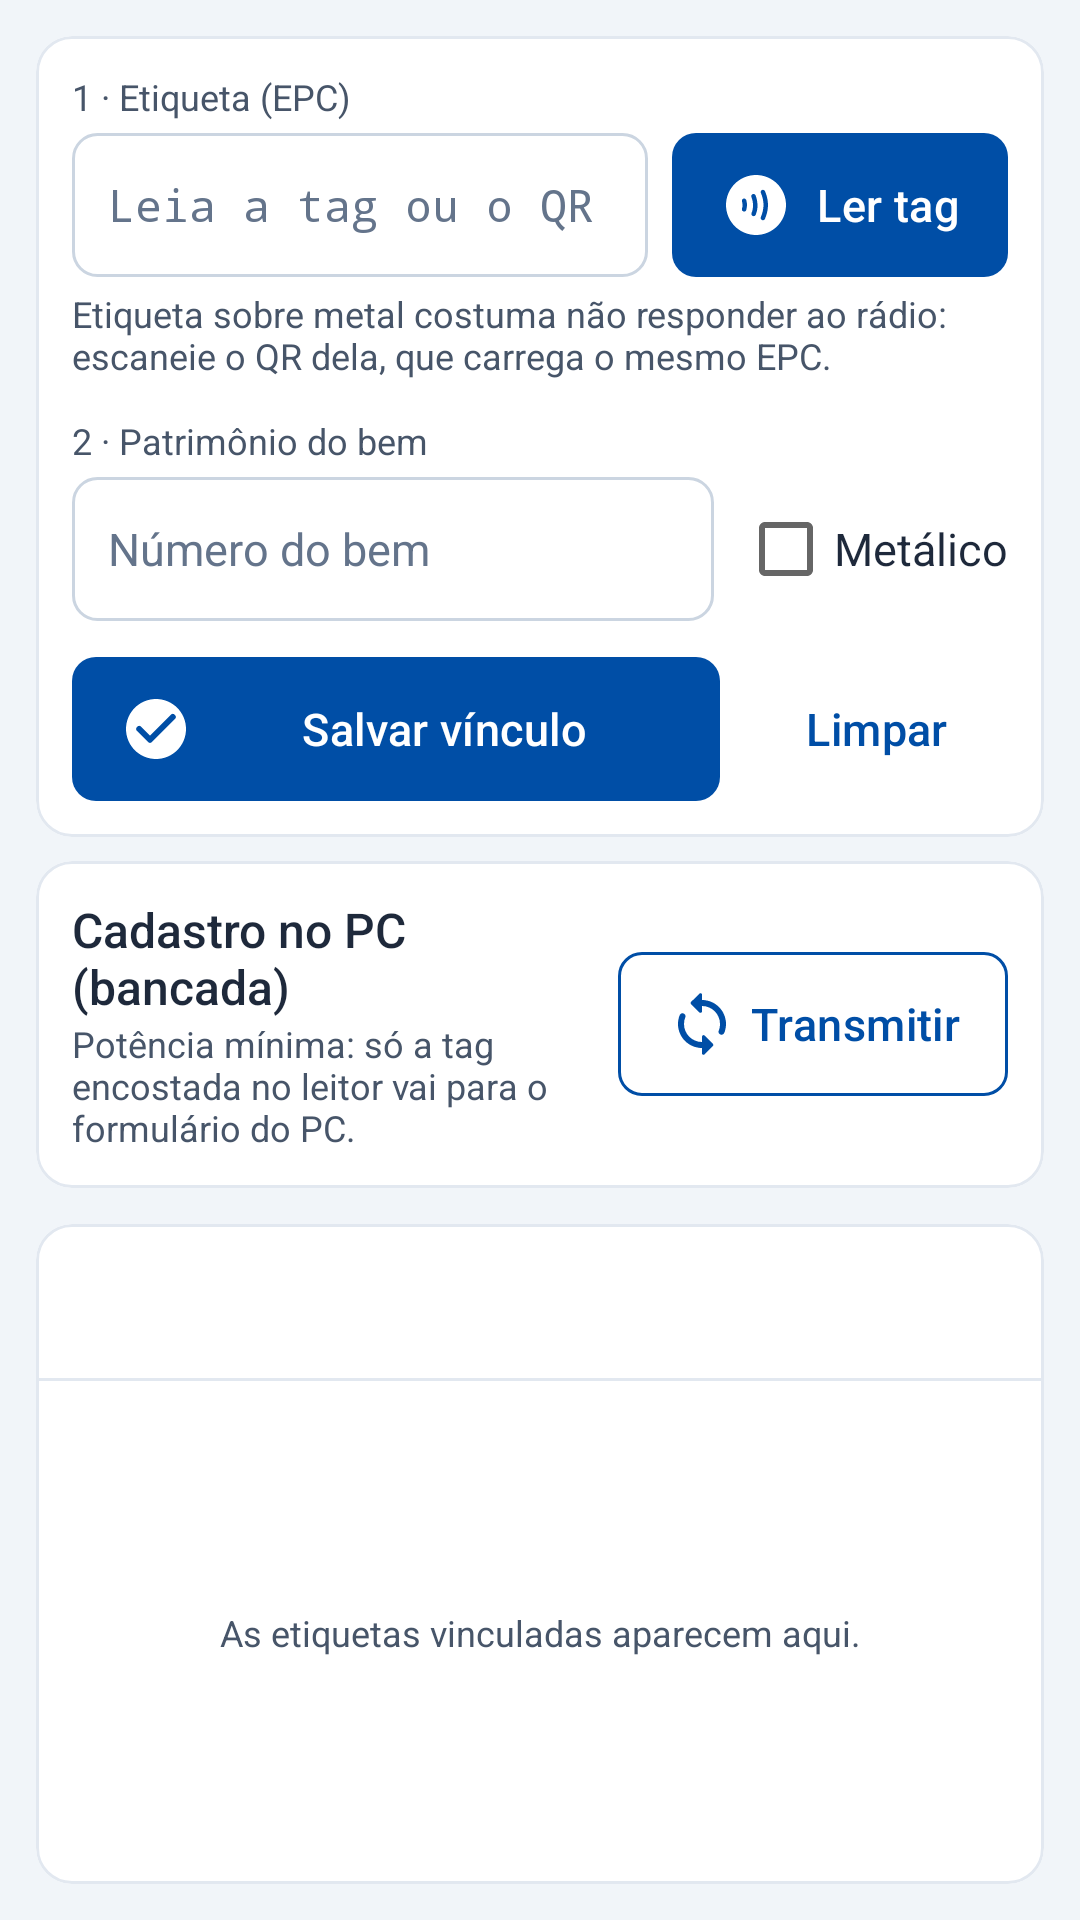

Reconstruct the res/layout file that produces this screen, plus the resources it refers to.
<!-- AndroidManifest.xml: application theme AppTheme -->
<!-- res/layout/activity_etiquetagem.xml -->
<?xml version="1.0" encoding="utf-8"?>
<LinearLayout xmlns:android="http://schemas.android.com/apk/res/android"
    xmlns:app="http://schemas.android.com/apk/res-auto"
    android:layout_width="match_parent"
    android:layout_height="match_parent"
    android:background="@color/fundo"
    android:descendantFocusability="beforeDescendants"
    android:focusableInTouchMode="true"
    android:orientation="vertical">

    
    <com.google.android.material.card.MaterialCardView
        style="@style/Widget.Fiea.Card"
        android:layout_width="match_parent"
        android:layout_height="wrap_content"
        android:layout_marginStart="@dimen/espaco_12"
        android:layout_marginTop="@dimen/espaco_12"
        android:layout_marginEnd="@dimen/espaco_12"
        app:contentPadding="@dimen/espaco_12">

        <LinearLayout
            android:layout_width="match_parent"
            android:layout_height="wrap_content"
            android:orientation="vertical">

            <TextView
                style="@style/Widget.Fiea.Rotulo"
                android:labelFor="@+id/et_epc"
                android:text="@string/lblEpc" />

            <LinearLayout
                android:layout_width="match_parent"
                android:layout_height="wrap_content"
                android:gravity="center_vertical"
                android:orientation="horizontal">

                <EditText
                    android:id="@+id/et_epc"
                    style="@style/Widget.Fiea.Campo"
                    android:layout_width="0dp"
                    android:layout_weight="1"
                    android:fontFamily="monospace"
                    android:hint="@string/hintEpc"
                    android:imeOptions="actionNext"
                    android:inputType="textCapCharacters|textNoSuggestions"
                    android:maxLines="1"
                    android:singleLine="true" />

                <com.google.android.material.button.MaterialButton
                    android:id="@+id/BtLerTag"
                    style="@style/Widget.Fiea.Botao"
                    android:layout_width="wrap_content"
                    android:layout_height="wrap_content"
                    android:layout_marginStart="@dimen/espaco_8"
                    android:text="@string/btLerTag"
                    app:icon="@drawable/ic_contactless" />
            </LinearLayout>

            <TextView
                android:layout_width="match_parent"
                android:layout_height="wrap_content"
                android:layout_marginTop="@dimen/espaco_4"
                android:text="@string/dicaQr"
                android:textAppearance="@style/TextAppearance.Fiea.Legenda" />

            <TextView
                style="@style/Widget.Fiea.Rotulo"
                android:layout_marginTop="@dimen/espaco_12"
                android:labelFor="@+id/et_patrimonio"
                android:text="@string/lblPatrimonio" />

            <LinearLayout
                android:layout_width="match_parent"
                android:layout_height="wrap_content"
                android:gravity="center_vertical"
                android:orientation="horizontal">

                <EditText
                    android:id="@+id/et_patrimonio"
                    style="@style/Widget.Fiea.Campo"
                    android:layout_width="0dp"
                    android:layout_weight="1"
                    android:hint="@string/hintPatrimonio"
                    android:imeOptions="actionDone"
                    android:inputType="textNoSuggestions"
                    android:maxLines="1"
                    android:singleLine="true" />

                <CheckBox
                    android:id="@+id/cb_metalico"
                    android:layout_width="wrap_content"
                    android:layout_height="wrap_content"
                    android:layout_marginStart="@dimen/espaco_8"
                    android:minHeight="@dimen/alvo_toque"
                    android:text="@string/lblMetalico"
                    android:textColor="@color/texto_primario"
                    android:textSize="15sp" />
            </LinearLayout>

            <LinearLayout
                android:layout_width="match_parent"
                android:layout_height="wrap_content"
                android:layout_marginTop="@dimen/espaco_12"
                android:orientation="horizontal">

                <com.google.android.material.button.MaterialButton
                    android:id="@+id/BtSalvarPar"
                    style="@style/Widget.Fiea.Botao"
                    android:layout_width="0dp"
                    android:layout_height="wrap_content"
                    android:layout_weight="1"
                    android:text="@string/btSalvarPar"
                    app:icon="@drawable/ic_check_circle" />

                <com.google.android.material.button.MaterialButton
                    android:id="@+id/BtLimparPar"
                    style="@style/Widget.Fiea.Botao.Texto"
                    android:layout_width="wrap_content"
                    android:layout_height="wrap_content"
                    android:layout_marginStart="@dimen/espaco_8"
                    android:text="@string/btLimparPar" />
            </LinearLayout>
        </LinearLayout>
    </com.google.android.material.card.MaterialCardView>

    
    <com.google.android.material.card.MaterialCardView
        style="@style/Widget.Fiea.Card"
        android:layout_width="match_parent"
        android:layout_height="wrap_content"
        android:layout_marginStart="@dimen/espaco_12"
        android:layout_marginTop="@dimen/espaco_8"
        android:layout_marginEnd="@dimen/espaco_12"
        app:contentPadding="@dimen/espaco_12">

        <LinearLayout
            android:layout_width="match_parent"
            android:layout_height="wrap_content"
            android:gravity="center_vertical"
            android:orientation="horizontal">

            <LinearLayout
                android:layout_width="0dp"
                android:layout_height="wrap_content"
                android:layout_marginEnd="@dimen/espaco_8"
                android:layout_weight="1"
                android:orientation="vertical">

                <TextView
                    android:layout_width="wrap_content"
                    android:layout_height="wrap_content"
                    android:text="@string/tituloBancada"
                    android:textAppearance="@style/TextAppearance.Fiea.Subtitulo" />

                <TextView
                    android:layout_width="wrap_content"
                    android:layout_height="wrap_content"
                    android:text="@string/dicaBancada"
                    android:textAppearance="@style/TextAppearance.Fiea.Legenda" />
            </LinearLayout>

            
            <com.google.android.material.button.MaterialButton
                android:id="@+id/btn_transmitir_pc"
                style="@style/Widget.Fiea.Botao.Secundario"
                android:layout_width="wrap_content"
                android:layout_height="wrap_content"
                android:text="@string/btTransmitirPc"
                app:icon="@drawable/ic_sync" />
        </LinearLayout>
    </com.google.android.material.card.MaterialCardView>

    
    <com.google.android.material.card.MaterialCardView
        style="@style/Widget.Fiea.Card"
        android:layout_width="match_parent"
        android:layout_height="0dp"
        android:layout_margin="@dimen/espaco_12"
        android:layout_weight="1"
        app:contentPadding="0dp">

        <LinearLayout
            android:layout_width="match_parent"
            android:layout_height="match_parent"
            android:orientation="vertical">

            <LinearLayout
                android:layout_width="match_parent"
                android:layout_height="wrap_content"
                android:orientation="vertical"
                android:paddingStart="@dimen/espaco_16"
                android:paddingTop="@dimen/espaco_8"
                android:paddingEnd="@dimen/espaco_16"
                android:paddingBottom="@dimen/espaco_8">

                <TextView
                    android:id="@+id/tv_etiq_status"
                    android:layout_width="match_parent"
                    android:accessibilityLiveRegion="polite"
                    android:layout_height="wrap_content"
                    android:fontFamily="sans-serif-medium"
                    android:textAppearance="@style/TextAppearance.Fiea.Corpo" />

                <TextView
                    android:id="@+id/tv_etiq_arquivo"
                    android:layout_width="match_parent"
                    android:layout_height="wrap_content"
                    android:ellipsize="middle"
                    android:maxLines="1"
                    android:textAppearance="@style/TextAppearance.Fiea.Legenda" />
            </LinearLayout>

            <View
                android:layout_width="match_parent"
                android:layout_height="1dp"
                android:background="@color/contorno" />

            <FrameLayout
                android:layout_width="match_parent"
                android:layout_height="0dp"
                android:layout_weight="1">

                <ListView
                    android:id="@+id/lv_pares"
                    android:layout_width="match_parent"
                    android:layout_height="match_parent"
                    android:divider="@color/contorno"
                    android:dividerHeight="1dp" />

                <TextView
                    android:id="@+id/tv_pares_vazio"
                    android:layout_width="match_parent"
                    android:layout_height="match_parent"
                    android:gravity="center"
                    android:padding="@dimen/espaco_24"
                    android:text="@string/paresVazio"
                    android:textAppearance="@style/TextAppearance.Fiea.Legenda" />
            </FrameLayout>
        </LinearLayout>
    </com.google.android.material.card.MaterialCardView>

</LinearLayout>
<!-- resources referenced by this layout -->
<resources>
  <color name="contorno">#E2E8F0</color>
  <color name="fundo">#F1F5F9</color>
  <color name="texto_primario">#1E293B</color>
  <dimen name="alvo_toque">48dp</dimen>
  <dimen name="espaco_12">12dp</dimen>
  <dimen name="espaco_16">16dp</dimen>
  <dimen name="espaco_24">24dp</dimen>
  <dimen name="espaco_4">4dp</dimen>
  <dimen name="espaco_8">8dp</dimen>
  <string name="btLerTag">Ler tag</string>
  <string name="btLimparPar">Limpar</string>
  <string name="btSalvarPar">Salvar vínculo</string>
  <string name="btTransmitirPc">Transmitir</string>
  <string name="dicaBancada">Potência mínima: só a tag encostada no leitor vai para o formulário do PC.</string>
  <string name="dicaQr">Etiqueta sobre metal costuma não responder ao rádio: escaneie o QR dela, que carrega o mesmo EPC.</string>
  <string name="hintEpc">Leia a tag ou o QR</string>
  <string name="hintPatrimonio">Número do bem</string>
  <string name="lblEpc">1 · Etiqueta (EPC)</string>
  <string name="lblMetalico">Metálico</string>
  <string name="lblPatrimonio">2 · Patrimônio do bem</string>
  <string name="paresVazio">As etiquetas vinculadas aparecem aqui.</string>
  <string name="tituloBancada">Cadastro no PC (bancada)</string>
  <style name="TextAppearance.Fiea.Corpo" />
  <style name="TextAppearance.Fiea.Legenda">
          <item name="android:textSize">12sp</item>
          <item name="android:textColor">@color/texto_secundario</item>
      </style>
  <style name="TextAppearance.Fiea.Subtitulo">
          <item name="android:textSize">16sp</item>
          <item name="android:fontFamily">sans-serif-medium</item>
      </style>
  <style name="Widget.Fiea.Rotulo" parent="">
          <item name="android:layout_width">wrap_content</item>
          <item name="android:layout_height">wrap_content</item>
          <item name="android:layout_marginBottom">@dimen/espaco_4</item>
          <item name="android:textAppearance">@style/TextAppearance.Fiea.Legenda</item>
      </style>
  <color name="texto_secundario">#475569</color>
  <dimen name="raio_botao">8dp</dimen>
  <color name="texto_dica">#64748B</color>
  <color name="superficie">#FFFFFF</color>
  <dimen name="raio_card">12dp</dimen>
  <dimen name="espessura_contorno">1dp</dimen>
  <style name="AppBaseTheme" parent="Theme.MaterialComponents.Light.NoActionBar.Bridge">
          
      </style>
  <color name="fiea_azul">#004EA6</color>
  <color name="fiea_azul_escuro">#003A7C</color>
  <color name="white">#FFFFFF</color>
  <color name="erro">#DC2626</color>
  <style name="Theme.Fiea.Dialogo" parent="@android:style/Theme.Material.Light.Dialog.Alert">
          <item name="android:colorPrimary">@color/fiea_azul</item>
          <item name="android:colorAccent">@color/fiea_azul</item>
          <item name="android:windowBackground">@drawable/fundo_dialogo</item>
          <item name="android:buttonBarButtonStyle">@style/Widget.Fiea.Dialogo.Botao</item>
      </style>
  <color name="contorno_forte">#CBD5E1</color>
  <!-- drawable fundo_dialogo (drawable) -->
  <?xml version="1.0" encoding="utf-8"?>
  <inset xmlns:android="http://schemas.android.com/apk/res/android"
      android:insetLeft="16dp"
      android:insetTop="16dp"
      android:insetRight="16dp"
      android:insetBottom="16dp">
      <shape android:shape="rectangle">
          <corners android:radius="@dimen/raio_dialogo" />
          <solid android:color="@color/superficie" />
      </shape>
  </inset>
  <style name="Widget.Fiea.Dialogo.Botao" parent="@android:style/Widget.Material.Button.Borderless.Colored">
          <item name="android:textAllCaps">false</item>
          <item name="android:textSize">15sp</item>
      </style>
  <dimen name="raio_dialogo">16dp</dimen>
</resources>
